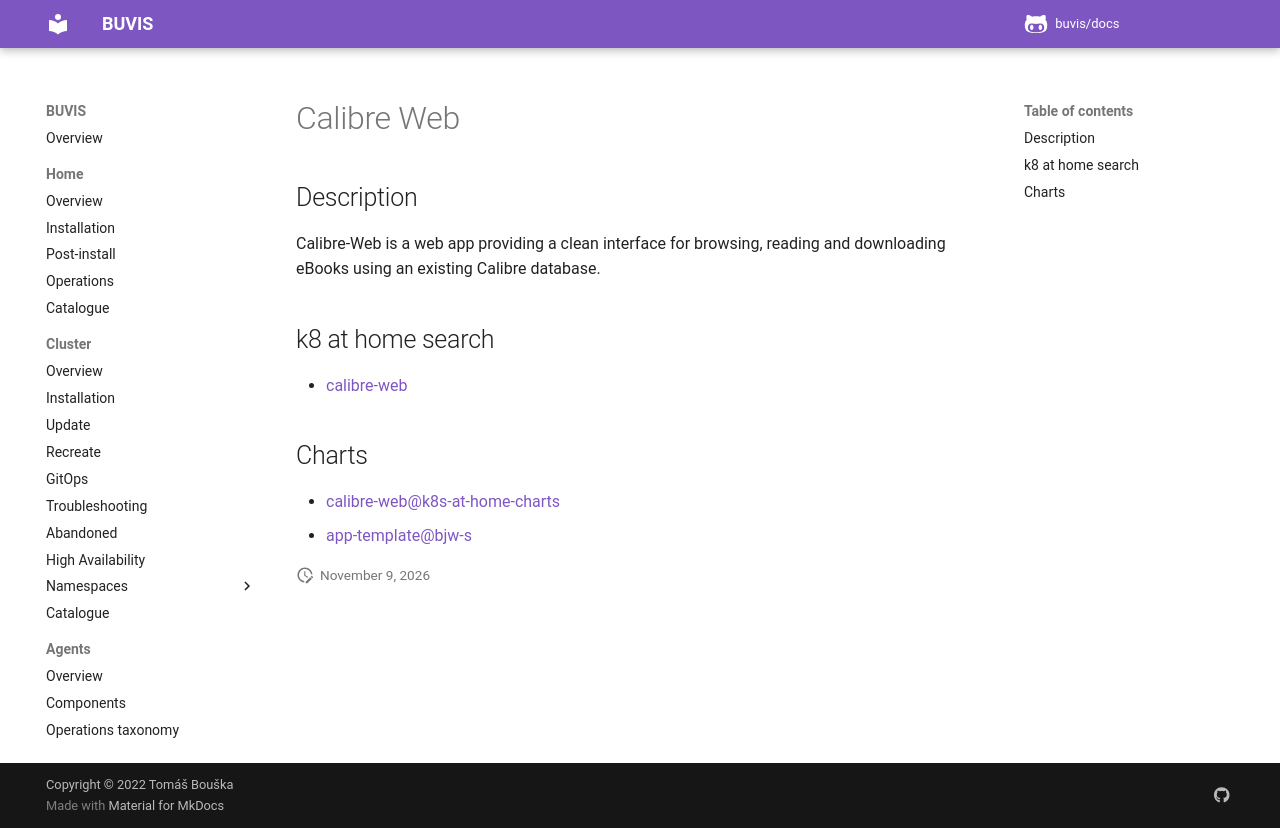

repository: buvis/docs · page: cluster/catalogue/calibre-web/index.html · generator: mkdocs

# Calibre Web

## Description

Calibre-Web is a web app providing a clean interface for browsing, reading and downloading eBooks using an existing Calibre database.

## k8 at home search

- [calibre-web](https://nanne.dev/k8s-at-home-search/#/calibre-web)

## Charts

- [calibre-web@k8s-at-home-charts](https://k8s-at-home.com/charts/)
- [app-template@bjw-s](https://bjw-s.github.io/helm-charts/)
